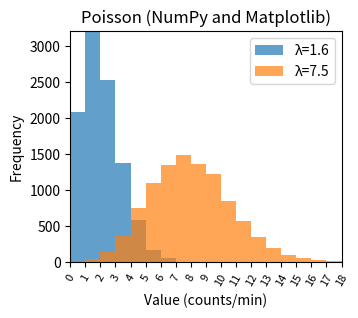
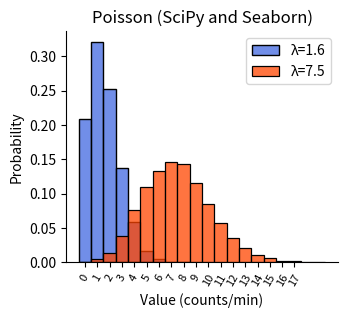
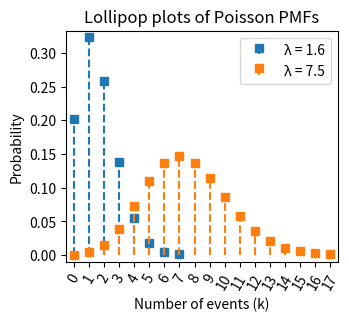
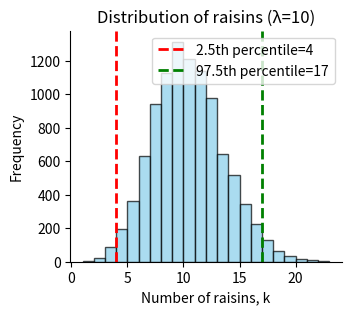
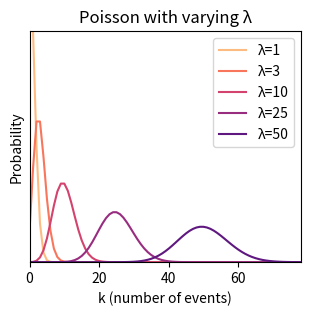
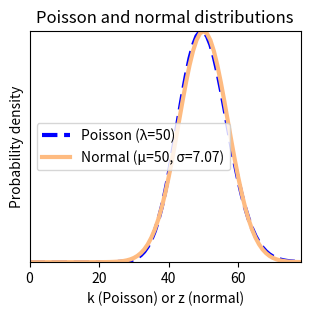

These charts were generated, in order, by the following Python code: (Note: this script raises an exception after producing the figures.)
import numpy as np

np.random.seed(111) # for reproducibility

# Set the parameters for the Poisson distribution
λ1 = 1.6  # i.e., mean radiation counts/min
λ2 = 7.5
size = 10000

# Generate random variates
data1 = np.random.poisson(lam=λ1, size=size)
data2 = np.random.poisson(λ2, size)

print(
    f"First 15 values of the random variate with {λ1=}:\n",
    data1[:15])
print()
print(
    f"First 15 values of the random variate with {λ2=}:\n",
    data2[:15])


import matplotlib.pyplot as plt

# Plot histograms using Matplotlib
plt.figure(figsize=(3.5, 3))

plt.hist(
    data1, bins=range(min(data1), max(data1)),
    alpha=0.7, label=f'λ={λ1}')
plt.hist(
    data2, bins=range(min(data2), max(data2)),
    alpha=0.7, label=f'λ={λ2}')
plt.title('Poisson (NumPy and Matplotlib)')
plt.xlabel('Value (counts/min)')
plt.ylabel('Frequency')
plt.xticks(np.arange(0, 19, 1), size=8, rotation=60)
plt.margins(x=0, y=0)
plt.legend(loc='upper right');


from scipy.stats import poisson
import seaborn as sns

plt.figure(figsize=(3.5, 3))
sns.histplot(
    poisson(mu=λ1).rvs(size=size, random_state=111),
    stat='probability',
    binwidth=1,
    discrete=True,
    label=f"λ={λ1}",
    color='royalblue')
sns.histplot(
    poisson(mu=λ2).rvs(size=size, random_state=111),
    stat='probability',
    binwidth=1,
    discrete=True,
    label=f"λ={λ2}",
    color='orangered')

plt.title('Poisson (SciPy and Seaborn)')
plt.xlabel('Value (counts/min)')
plt.ylabel('Probability')
plt.xticks(np.arange(0, 18, 1), size=8, rotation=60)
plt.legend(loc='upper right')
sns.despine();


plt.figure(figsize=(3.5, 3))
# Loop through the lambda values and plot the PMFs
for i, lambda_val in enumerate([λ1, λ2]):
    # Create a Poisson distribution object
    model = poisson(mu=lambda_val)

    # Generate the x values using ppf (ensure range contains all data)
    x = np.arange(
       0,  # The minimum x value is zero for Poisson
       poisson.ppf(0.999, mu=lambda_val) + 1)

    # Calculate the PMF
    pmf = model.pmf(x)

    # Create the lollipop plot (using different colors and markers)
    plt.stem(
        x, pmf,
        markerfmt=f"C{i}s",  # Use different markers for each lambda
        linefmt=f"C{i}--",   # Use different colors for each lambda
        basefmt=" ",
        label=f"λ = {lambda_val}")

# Add labels and title
plt.xticks(x, rotation=60)  # Show all the integer on x axis
plt.xlabel("Number of events (k)")
plt.ylabel("Probability")
plt.title("Lollipop plots of Poisson PMFs")
plt.margins(x=0.03, y=0.03)
plt.legend();


# Set the parameters for the Poisson distribution
λ_bagel = 10 # average number of raisins in each bagel
size = 10000

# Generate distribution and random variates
bagel_dist = poisson(mu=λ_bagel)
bagel_variates = bagel_dist.rvs(size=size, random_state=111)

# Calculate the confidence interval (empirical)
conf_int = np.percentile(bagel_variates, [2.5, 97.5])

# Plot histogram
plt.figure(figsize=(3.5, 3))
plt.hist(
    bagel_variates,
    bins=range(min(bagel_variates), max(bagel_variates) + 1),
    alpha=0.7,
    color='skyblue',
    edgecolor='black',)
plt.axvline(
    x=conf_int[0],
    color='red', linestyle='dashed', linewidth=2,
    label=f'2.5th percentile={conf_int[0]:n}')
plt.axvline(
    x=conf_int[1],
    color='green', linestyle='dashed', linewidth=2,
    label=f'97.5th percentile={conf_int[1]:n}')
plt.title(f'Distribution of raisins (λ={λ_bagel})')
plt.xlabel('Number of raisins, k')
plt.ylabel('Frequency')
plt.legend()
sns.despine();

#| fig-subcap: 
#|   - "Different Poisson distributions with varying λ"
#|   - "Comparison of the Poisson and normal distributions"
#| layout-ncol: 2

# Different Poisson distributions with varying λ
lambda_values = [1, 3, 10, 25, 50]

# Use a context manager to change color palette only in this figure
with sns.color_palette("magma_r"):

    # Generate x values (adapted based on the largest lambda, adding few SD)
    max_x = max(lambda_values) + 4 * np.sqrt(max(lambda_values))
    x = np.arange(0, int(max_x) + 1)

    # Create the plot
    plt.figure(figsize=(3.5, 3))
    for lambda_val in lambda_values:
        # Calculate Poisson PMF
        poisson_pmf = poisson(lambda_val).pmf(x)

        # Plot the Poisson distribution (as a bar plot since it's discrete)
        plt.plot(x, poisson_pmf, label=f"λ={lambda_val}")

    # Add labels and title
    plt.xlabel('k (number of events)')
    plt.ylabel('Probability')
    plt.margins(x=0, y=0)
    plt.yticks([])
    plt.title("Poisson with varying λ")
    plt.legend()
    plt.show()  # Required for building multi-plot figures in Quarto

    # ---
    # Comparison of the Poisson and normal distributions

    from scipy.stats import norm

    # Set up parameters
    lambda_max = max(lambda_values)

    # Calculate PMF and PDF values
    poisson_pmf = poisson(lambda_max).pmf(x)
    σ = lambda_max**.5
    norm_pdf = norm(loc=lambda_max, scale=σ).pdf(x)

    # Plot
    plt.figure(figsize=(3.5, 3))
    plt.plot(
        x, poisson_pmf,
        lw=3, ls='--', color='blue',
        label=f"Poisson (λ={lambda_max})")

    plt.plot(x, norm_pdf, lw=3, label=f"Normal (μ={lambda_max}, σ={σ:.2f})")
    plt.title('Poisson and normal distributions')
    plt.xlabel('k (Poisson) or z (normal)')
    plt.ylabel('Probability density')
    plt.margins(x=0, y=0)
    plt.yticks([])
    plt.legend()
    plt.show()

# Calculate the approximate 95% confidence interval for a single observation
pi_normal = np.array(
    (λ_bagel - 1.96 * np.sqrt(λ_bagel), λ_bagel + 1.96 * np.sqrt(λ_bagel)))

print(f"Average number of raisins per bagel λ={λ_bagel}")
print(
    r"95% prediction interval (normal approximation and true λ):",
    pi_normal.astype(int))

# Calculate the 95% prediction interval using the PPF
pi_ppf = np.array((bagel_dist.ppf(0.025), bagel_dist.ppf(0.975)))

# Print the confidence interval
print(r"95% prediction interval (PPF):", pi_ppf.astype(int))

# Calculate the 95% prediction interval using the interval method
pi_scipy = bagel_dist.interval(0.95)

print(
    r"95% prediction interval (equal areas around the median; SciPy):",
    pi_scipy)

# Calculate the empirical sample mean and variance
bagel_mean = bagel_variates.mean()
bagel_se = np.sqrt(bagel_mean / size)  # Standard error; size=10000

# Calculate the 95% confidence interval for λ
ci_normal = np.array(
    (bagel_mean - 1.96 * bagel_se, bagel_mean + 1.96 * bagel_se))

print(f"95% CI for λ (normal approximation; {size=}):", ci_normal.round(3))

size_25 = 25
bagel_variates_25 = bagel_dist.rvs(size=size_25, random_state=111)

# Calculate the empirical sample mean and variance for sample of size 25
bagel_mean_25 = np.mean(bagel_variates_25) #Same as bagel_variates_25.mean()
bagel_se_25 = np.sqrt(bagel_mean_25 / 25)

# Calculate the 95% confidence interval for λ
ci_normal_25 = np.array((
    bagel_mean_25 - 1.96 * bagel_se_25,
    bagel_mean_25 + 1.96 * bagel_se_25))

print(
    f"95% CI for λ (normal approximation; size={size_25}):",
    ci_normal_25.round(3))

import statsmodels.stats.rates as smr

# Calculate 95% confidence interval using the 'score' method
# Note that confidence level = 1 - α (always refer to documentation ;-)
ci_score = smr.confint_poisson(λ_bagel, 1, alpha=.05, method='score')

print(f"95% confidence interval (score method; statsmodels): \
({ci_score[0]:.2f}, {ci_score[1]:.2f})")

# Set the parameters for the Poisson distribution
lambda_radio = 120
# We keep size=10000

# Generate random variates
radio_dist = poisson(mu=lambda_radio)
radio_variates = radio_dist.rvs(size=size, random_state=111)

# Calculate the empirical sample mean and variance
radio_mean = np.mean(radio_variates)
radio_var = np.var(radio_variates, ddof=1)

# Calculate the empirical 95% percentile interval
radio_empirical_pi = np.percentile(radio_variates, [2.5, 97.5])

print(f"Assumed λ (rate parameter): {lambda_radio}")
print(f"Sample mean: {radio_mean:.2f}")
print(f"Sample variance (unbiased): {radio_var:.2f}")
print(r"95% empirical percentile interval:", radio_empirical_pi.round())

# 95% PI using the normal distribution and true lambda
pi_normal = np.array((
    lambda_radio - 1.96 * np.sqrt(lambda_radio),
    lambda_radio + 1.96 * np.sqrt(lambda_radio)))

print(
    r"95% theoretical prediction interval (normal approximation with λ):",
    pi_normal.round(2),)

# Calculate the standard error of the mean
# Use sample mean as estimate of lambda
std_error = np.sqrt(radio_mean / size)

# Calculate the 95% confidence interval for λ
ci_high_rate = np.array(
    (radio_mean - 1.96 * std_error, radio_mean + 1.96 * std_error))

print(
    r"95% CI for λ (normal approximation and sample mean):",
    ci_high_rate.round(3))

mean_high_rate, variance_high_rate = radio_dist.stats()
std_high_rate = radio_dist.std()
pi_ppf_high_rate = np.array((radio_dist.ppf(0.025),radio_dist.ppf(0.975)))

print(f"Distribution mean: {mean_high_rate:.2f}")
print(f"Distribution variance: {variance_high_rate:.2f}")
print(f"Distribution standard deviation: {std_high_rate:.2f}")
print(r"95% prediction interval (PPF):", pi_ppf_high_rate.astype(int))
print(
    r"95% prediction interval (equal areas around median):",
    radio_dist.interval(0.95))

# Set the parameters for the Poisson distributions
lambda_lo = 700   # Events per minute
lambda_hi = 7000  # Events per 10 minutes
#size = 10000

# Generate distributions
dist_lambda_lo = poisson(lambda_lo)
dist_lambda_hi = poisson(lambda_hi)

# Generate random variates
variates_lambda_lo = dist_lambda_lo.rvs(size=size, random_state=111)
variates_lambda_hi = dist_lambda_hi.rvs(size=size, random_state=111)


# Calculate confidence intervals using normal approximation
mean_lambda_lo = np.mean(variates_lambda_lo)
se_lambda_lo = np.sqrt(mean_lambda_lo / size)
ci_lambda_lo = np.array((
    mean_lambda_lo - 1.96 * se_lambda_lo,
    mean_lambda_lo + 1.96 * se_lambda_lo))

mean_lambda_hi = np.mean(variates_lambda_hi)
se_lambda_hi = np.sqrt(mean_lambda_hi / size)
ci_lambda_hi = np.array((
    mean_lambda_hi - 1.96 * se_lambda_hi,
    mean_lambda_hi + 1.96 * se_lambda_hi))

print(r"95% confidence interval (normal approximation and sample mean):")
print(f" sample from λ={lambda_lo}: {ci_lambda_lo.round(2)}")
print(f" sample from λ={lambda_hi}: {ci_lambda_hi.round(1)}")

# Theoretical prediction intervals (Normal approximation)
pi_lo_norm = np.array((
    lambda_lo - 1.96 * np.sqrt(lambda_lo),
    lambda_lo + 1.96 * np.sqrt(lambda_lo)), dtype=int)
pi_hi_norm = np.array((
    lambda_hi - 1.96 * np.sqrt(lambda_hi),
    lambda_hi + 1.96 * np.sqrt(lambda_hi)), dtype=int)
print()
print(r"95% theoretical prediction interval (normal approximation with λ):")
print(f" λ={lambda_lo}:", pi_lo_norm)
print(f" λ={lambda_hi}:", pi_hi_norm)

# Calculate prediction intervals
pred_int_lambda_lo = dist_lambda_lo.interval(0.95)
pred_int_lambda_hi = dist_lambda_hi.interval(0.95)
print()
print(r"95% prediction interval (equal areas around median):")
print(f" λ={lambda_lo}:", pred_int_lambda_lo)
print(f" λ={lambda_hi}:", pred_int_lambda_hi)

print(r"95% confidence interval (normal approximation and sample mean):")
print(f" λ={lambda_lo}:", ci_lambda_lo.round(2))
print(
    f" λ={lambda_hi} (normalized to events/minute):",
    (ci_lambda_hi/10).round(2))
print()
print(r"95% theoretical prediction interval (normal approximation with λ):")
print(f" λ={lambda_lo}:", pi_lo_norm)
print(
    f" λ={lambda_hi} (normalized to events/minute, rounded):",
    pi_hi_norm/10)
print()
print("95% prediction interval (equal areas around median):")
print(f" λ={lambda_lo}:", pred_int_lambda_lo)
print(
    f" λ={lambda_hi} (normalized to events/minute):",
    tuple(x/10 for x in pred_int_lambda_hi))


# Create boxplots (normalized for comparison)
plt.figure(figsize=(3.5, 3))
sns.boxplot(
    data=[
        variates_lambda_lo,
        variates_lambda_hi / 10],
    palette="Set2")
plt.xticks(
    [0, 1],
    [f"λ={lambda_lo}/min", f"λ={lambda_hi}/10 min"])
plt.title("Simulated Poisson counts")
plt.ylabel("Counts per minute (normalized)")
plt.xlabel("Scenario")
plt.grid(axis='y', linestyle='--')
sns.despine();

# Set the parameter for two Poisson distributions
lambdas_low = [0, 0.1]

for lambda_val in lambdas_low:
    # Calculate the *prediction interval* using poisson.interval()
    pred_int_zero = np.array(poisson.interval(0.95, lambda_val), dtype=int)

    print(f"λ={lambda_val}:")
    print(
        r" 95% prediction interval (equal areas around median):",
        pred_int_zero)

    # We calculate a CI using statsmodels.stats.rates.confint_poisson
    # with the 'exact-c' method, which is suitable for zero counts
    ci_exact = smr.confint_poisson(
        count=lambda_val,
        exposure=1,
        method='exact-c')

    print(f"Observed count={lambda_val}; exposure time=1")
    print(
        r" 95% confidence interval for λ (exact method):",
        (tuple(round(b, 3) for b in ci_exact)))
    print()



# Create the figure and axes for side-by-side plots
fig, axes = plt.subplots(1, 2, figsize=(6, 3), sharey=True, sharex=True)

for i, lambda_val in enumerate(lambdas_low):
    # Generate x values
    x = np.arange(0, 5)  # Max x-value of 4 is sufficient for both low λ

    # Calculate the PMF
    pmf = poisson.pmf(x, lambda_val)

    # Create the lollipop plot on the appropriate subplot
    axes[i].stem(x, pmf, markerfmt="C3s", linefmt="C7-", basefmt="C2-")
    axes[i].set_title(f"Poisson PMF (λ = {lambda_val})")
    axes[i].set_xlabel("Number of events (k)")
    axes[i].set_ylabel("Probability")
    axes[i].set_xticks(x) #Show all the integer on x axis

# Adjust layout to prevent overlapping titles
plt.tight_layout();
